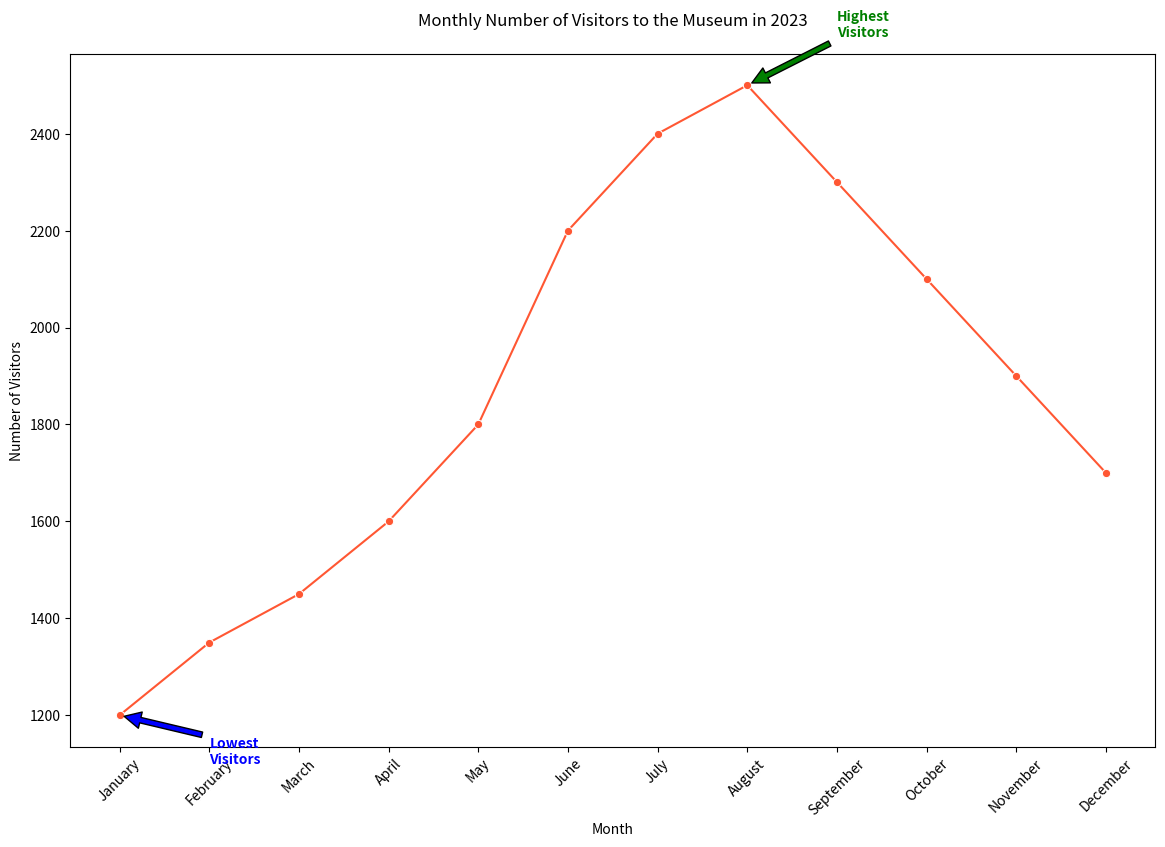

Reproduce this figure in Python.

import seaborn as sns
import pandas as pd
import matplotlib.pyplot as plt

# Data dictionary with month and corresponding number of visitors
data = {
    "Month": ["January", "February", "March", "April", "May", "June",
              "July", "August", "September", "October", "November", "December"],
    "Number_of_Visitors": [1200, 1350, 1450, 1600, 1800, 2200, 2400, 2500, 2300, 2100, 1900, 1700]
}

# Create a DataFrame from the data dictionary
df = pd.DataFrame(data)

# Create a line chart
plt.figure(figsize=(14, 9))  # Changing the size of the chart
sns.lineplot(data=df, x="Month", y="Number_of_Visitors", color="#FF5733", marker="o")

# Annotating the highest and lowest visitor points
plt.annotate(
    'Highest\nVisitors', xy=('August', 2500), xytext=('September', 2600),
    arrowprops=dict(facecolor='green', shrink=0.05), color='green', weight='bold'
)
plt.annotate(
    'Lowest\nVisitors', xy=('January', 1200), xytext=('February', 1100),
    arrowprops=dict(facecolor='blue', shrink=0.05), color='blue', weight='bold'
)

# Adding chart title and labels
plt.title("Monthly Number of Visitors to the Museum in 2023", pad=20)
plt.xlabel("Month")
plt.ylabel("Number of Visitors")

# Customizing the appearance of the ticks on the x-axis for better readability
plt.xticks(rotation=45)

# Show the final plot
plt.show()
